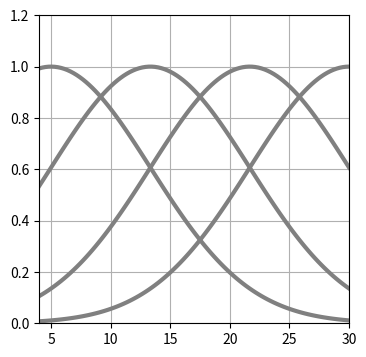
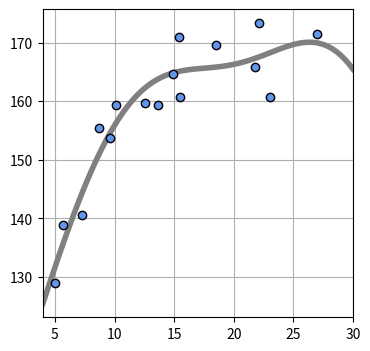
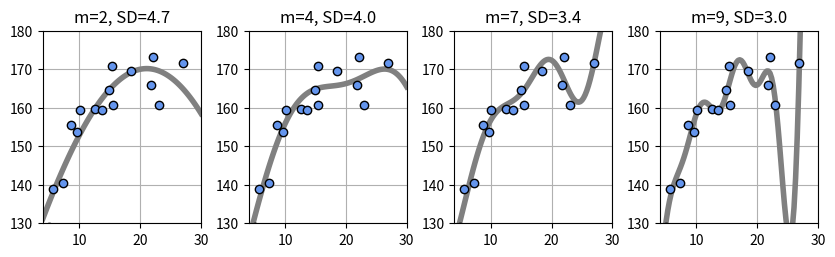
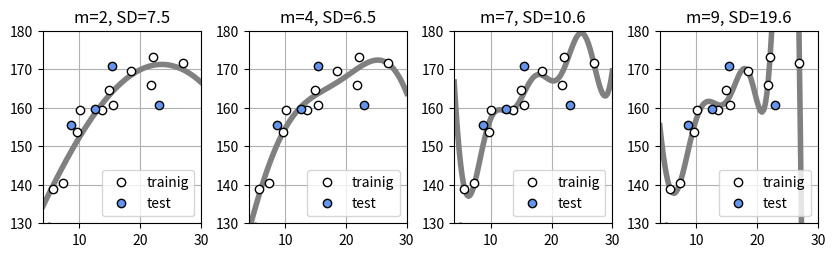
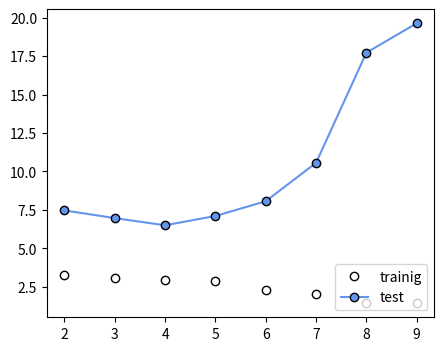
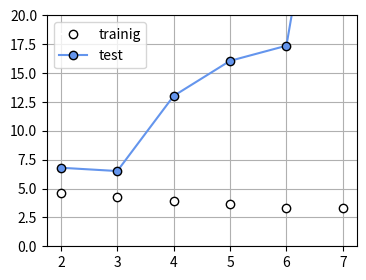
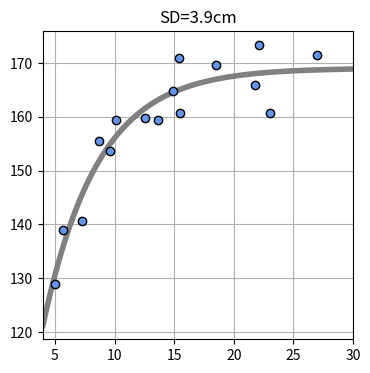

Write Python code to recreate these figures, in order.
# -*- coding: utf-8 -*-


# Commented out IPython magic to ensure Python compatibility.
import numpy as np
import matplotlib.pyplot as plt
# %matplotlib inline

# data 
np.random.seed(seed =1)
x_min = 4
x_max = 30
x_n = 16
x = 5+25 * np.random.rand(x_n)
prm_c = [170, 108, 0.2]
t = prm_c[0] - prm_c[1] * np.exp(-prm_c[2] *x) + 4*np.random.randn(x_n)

# Gaussian
def gauss(x, mu, s):
    return np.exp(-(x-mu)**2/(2*s**2))

# main
m = 4
plt.figure(figsize = (4,4))
mu = np.linspace(5, 30, m)
s = mu[1] - mu[0]
xb = np.linspace(x_min, x_max, 100)
for j in range(m):
    y = gauss(xb, mu[j], s)
    plt.plot(xb, y, color='gray', linewidth=3)
plt.grid(True)
plt.xlim(x_min, x_max)
plt.ylim(0, 1.2)
plt.show()

# linear basis function model
def gauss_func(w, x):
    m = len(w)-1
    mu = np.linspace(5, 30, m)
    s = mu[1] - mu[0]
    # make y array with same size x
    y = np.zeros_like(x)
    for j in range(m):
        y = y + w[j] * gauss(x, mu[j], s)
    y = y+w[m]
    return y

# linear basis modeul MSE
def mse_gauss_func(x, t, w):
    y = gauss_func(w, x)
    mse = np.mean((y-t)**2)
    return mse

# exact solution of a linear basis function model
def fit_gauss_func(x, t, m):
    mu = np.linspace(5, 30, m)
    s= mu[1] - mu[0]
    n = x.shape[0]
    psi = np.ones((n, m+1))
    for j in range(m):
        psi[:, j] = gauss(x, mu[j], s)
    psi_t = np.transpose(psi)

    # 선형대수 함수 (=np.linalg.in)
    b = np.linalg.inv(psi_t.dot(psi))
    c = b.dot(psi_t)
    w = c.dot(t)
    return w

# show gauss function
def show_gauss_func(w):
    xb = np.linspace(x_min, x_max, 100)
    y = gauss_func(w, xb)
    # lw =  line width
    plt.plot(xb, y, c=[.5, .5, .5], lw = 4)

# main
plt.figure(figsize =(4,4))
m =4
w = fit_gauss_func(x, t, m)
show_gauss_func(w)
plt.plot(x, t, marker='o', linestyle='None', color='cornflowerblue', markeredgecolor='black')
plt.xlim(x_min, x_max)
plt.grid(True)
mse = mse_gauss_func(x, t, w)
print('w ='+str(np.round(w, 1)))
print("SD={0:.3f}".format(np.sqrt(mse)))
plt.show()

plt.figure(figsize =(10, 2.5))
plt.subplots_adjust(wspace = 0.3)
m = [2, 4, 7, 9]
for i in range(len(m)):
    plt.subplot(1, len(m), i+1)
    w = fit_gauss_func(x, t, m[i])
    show_gauss_func(w)
    plt.plot(x, t, marker ='o', linestyle = "None", color='cornflowerblue', markeredgecolor='black')
    plt.xlim(x_min, x_max)
    plt.grid(True)
    plt.ylim(130, 180)
    mse = mse_gauss_func(x, t, w)


    plt.title("m={0:d}, SD={1:.1f}".format(m[i], np.sqrt(mse)))
plt.show()

# train & test data
x_test =x[:int(x_n/4+1)]
t_test =t[:int(x_n/4+1)]
x_train =x[int(x_n/4+1):]
t_train =t[int(x_n/4+1):]

# main
plt.figure(figsize=(10, 2.5))
plt.subplots_adjust(wspace=0.3)
m = [2,4,7,9]
for i in range(len(m)):
    plt.subplot(1, len(m), i+1)
    w = fit_gauss_func(x_train, t_train, m[i])
    show_gauss_func(w)
    plt.plot(x_train, t_train, marker='o', linestyle='None', color='white', markeredgecolor='black', label='trainig')
    plt.plot(x_test, t_test, marker='o', linestyle='None', color='cornflowerblue', markeredgecolor='black', label='test')
    plt.legend(loc='lower right', fontsize = 10, numpoints=1)
    plt.xlim(x_min, x_max)
    plt.ylim(130, 180)
    plt.grid(True)
    mse = mse_gauss_func(x_test, t_test, w)
    
    plt.title("m={0:d}, SD={1:.1f}".format(m[i], np.sqrt(mse)))
plt.show()

plt.figure(figsize = (5,4))
m = range(2, 10)
mse_train = np.zeros(len(m))
mse_test = np.zeros(len(m))
for i in range(len(m)):
    w = fit_gauss_func(x_train, t_train, m[i])
    mse_train[i] = np.sqrt(mse_gauss_func(x_train, t_train, w))
    mse_test[i] = np.sqrt(mse_gauss_func(x_test, t_test, w))
plt.plot(m, mse_train,  marker='o', linestyle='-', color='white', markeredgecolor='black', label='trainig')
plt.plot(m, mse_test,  marker='o', linestyle='-', color='cornflowerblue', markeredgecolor='black', label='test')
plt.legend(loc='lower right', fontsize = 10)
plt.show()

# k fold cross validation
def kfold_gauss_func(x, t, m, k):
    n= x.shape[0]
    mse_train = np.zeros(k)
    mse_test = np.zeros(k)

    for i in range(0, k):
        # fmod = n을 k로 나눈 나머지를 출력함
        x_train = x[np.fmod(range(n), k) != i]
        t_train = t[np.fmod(range(n), k) != i]
        x_test = x[np.fmod(range(n), k) == i]
        t_test = t[np.fmod(range(n), k) == i]

        wm = fit_gauss_func(x_train, t_train, m)
        mse_train[i] = mse_gauss_func(x_train, t_train, wm)
        mse_test[i] = mse_gauss_func(x_test, t_test, wm)
    return mse_train, mse_test

# main
m = range(2, 8)
k = 16
cv_gauss_train = np.zeros((k, len(m)))
cv_gauss_test = np.zeros((k, len(m)))

for i in range(0, len(m)):
    cv_gauss_train[:, i], cv_gauss_test[:, i] = kfold_gauss_func(x, t, m[i], k)

mean_gauss_train = np.sqrt(np.mean(cv_gauss_train, axis = 0))
mean_gauss_test = np.sqrt(np.mean(cv_gauss_test, axis = 0))

plt.figure(figsize = (4, 3))
plt.plot(m, mean_gauss_train, marker = 'o', linestyle='-', color='white', markeredgecolor='black', label='trainig')
plt.plot(m, mean_gauss_test, marker = 'o', linestyle='-', color='cornflowerblue', markeredgecolor='black', label='test')
plt.legend(loc = 'upper left', fontsize=10)
plt.ylim(0, 20)
plt.grid(True)
plt.show()

# find parameter using scipy 
def model(x, w):
    y = w[0] - w[1] * np.exp(-w[2]*x)
    return y

def show_model(w):
    xb = np.linspace(x_min, x_max, 100)
    y = model(xb, w)
    plt.plot(xb, y, c =[.5, .5, .5], lw = 4)

def mse_model(w, x, t):
    y = model(x, w)
    mse = np.mean((y-t)**2)
    return mse

from scipy.optimize import minimize
def fit_model(w_init, x, t):
    res1 = minimize(mse_model, w_init, args=(x, t), method = 'powell')
    return res1.x

# main
plt.figure(figsize=(4,4))
w_init= [100, 0, 0]
w = fit_model(w_init, x, t)

print("w0={0:.3f}, w1={1:.3f}, w2={2:.3f}".format(w[0], w[1], w[2]))
show_model(w)

plt.plot(x, t, marker = 'o', linestyle='None', color='cornflowerblue', markeredgecolor='black')
plt.xlim(x_min, x_max)
plt.grid(True)
mse = mse_model(w, x, t)
plt.title("SD={0:.1f}cm".format(np.sqrt(mse)))
plt.show()